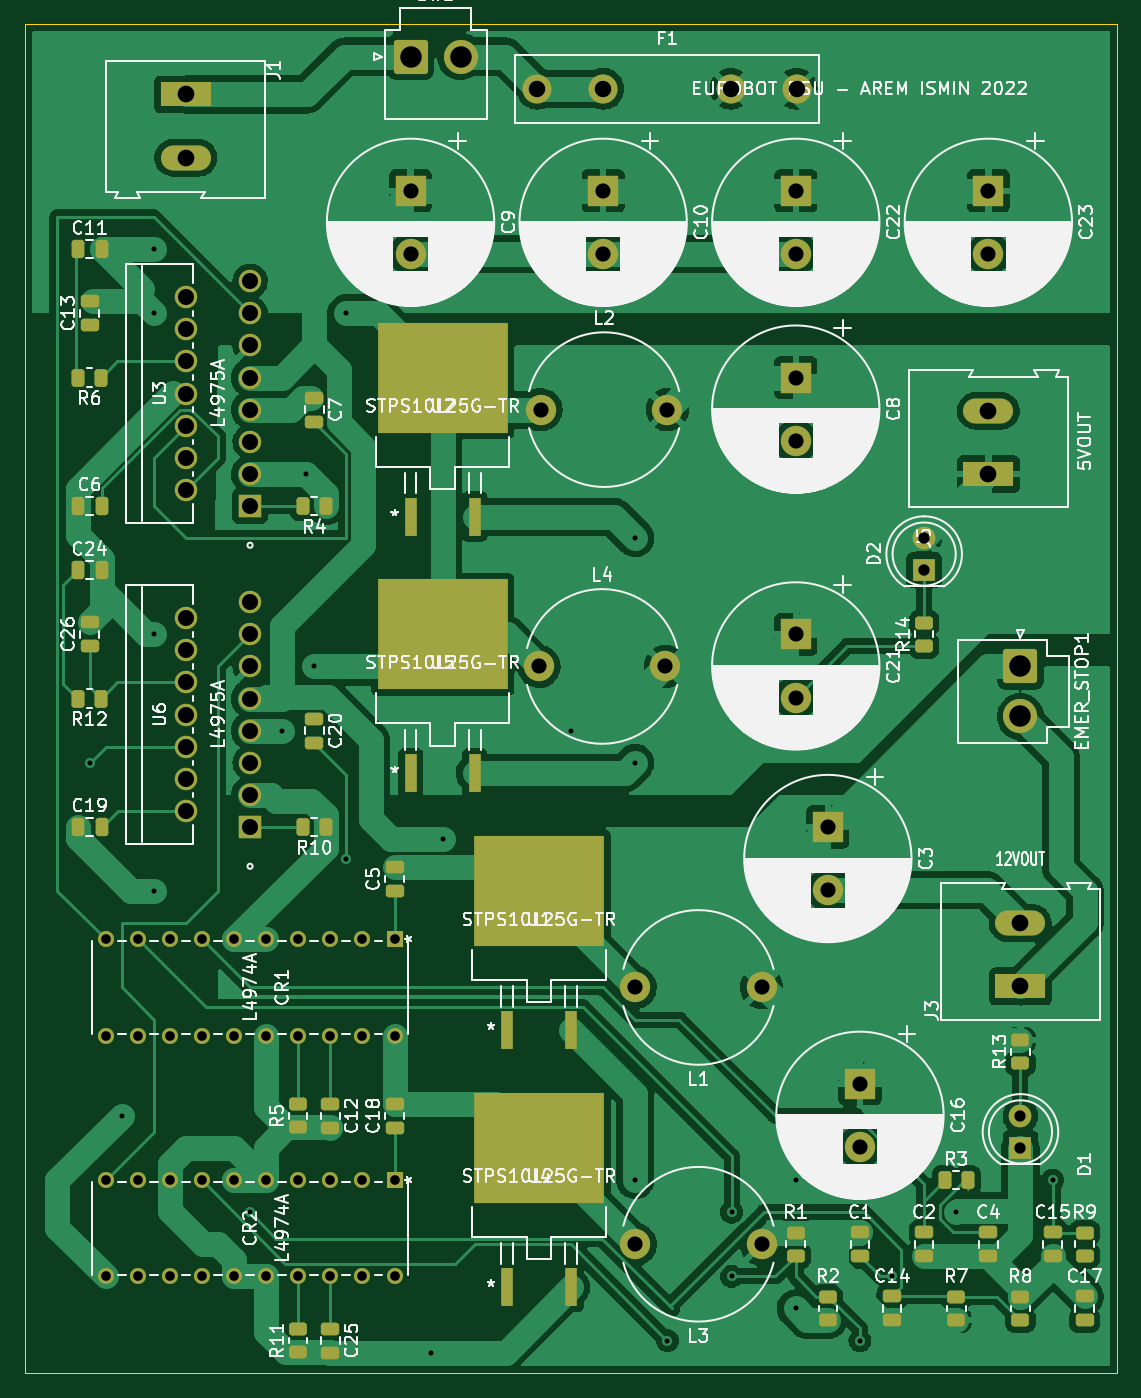
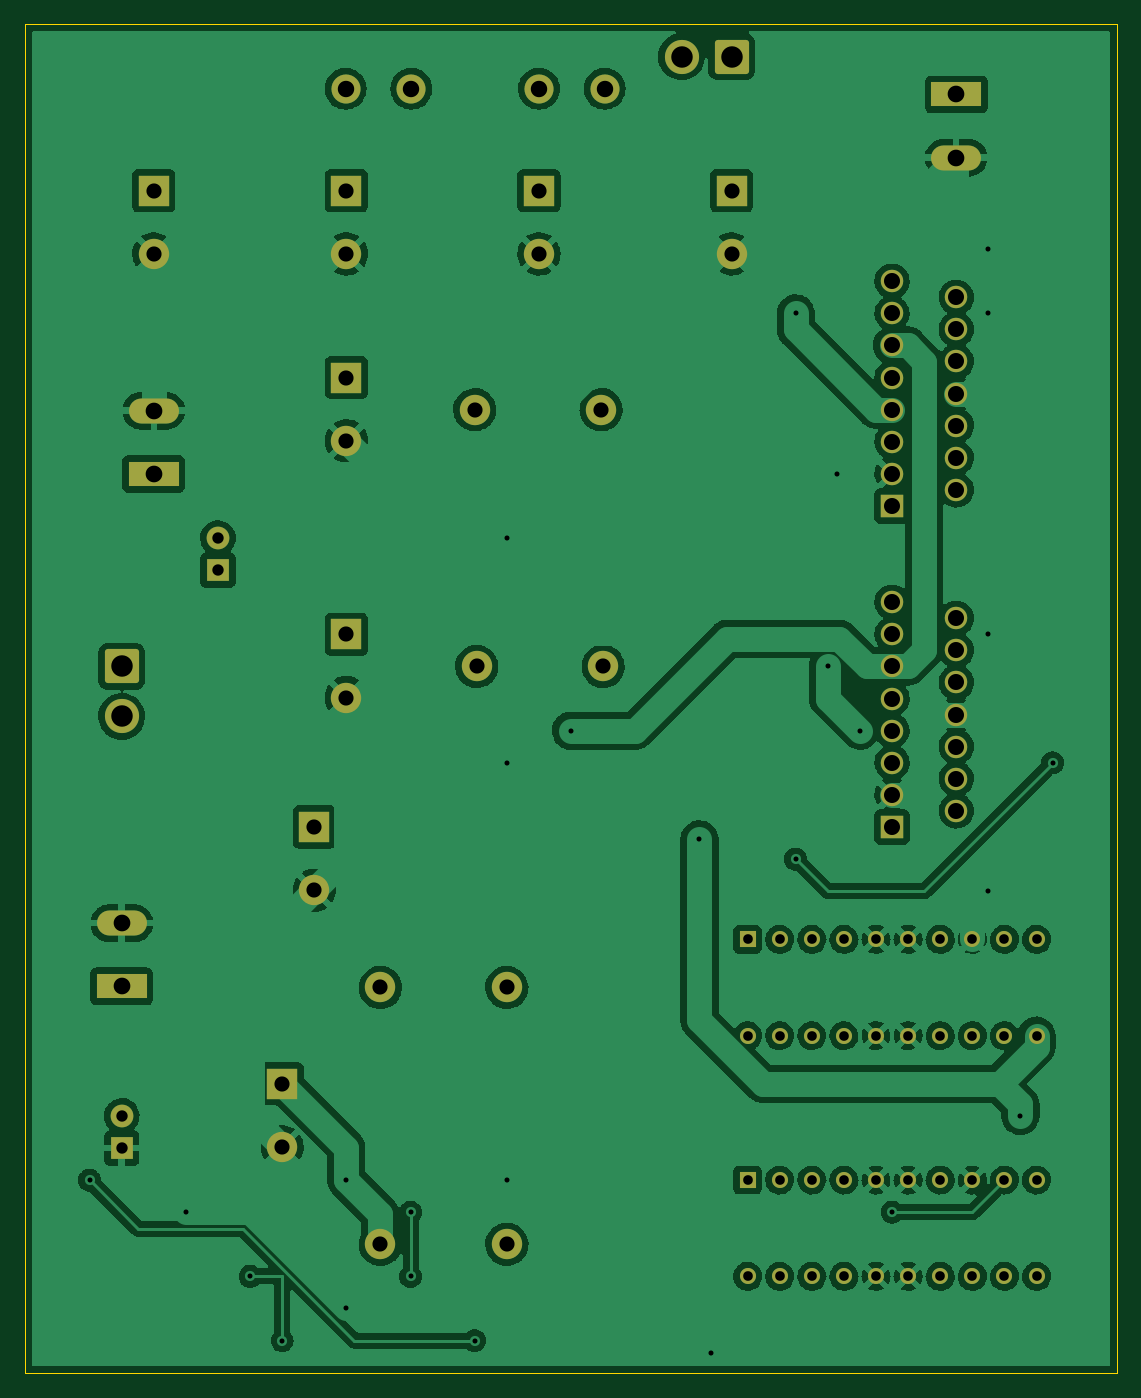
Circuit board: 11 layer files. Board 86.4 x 106.7 mm.
- bottom_copper: PSU-B_Cu.gbr (277871 bytes)
- bottom_mask: PSU-B_Mask.gbr (4835 bytes)
- paste: PSU-B_Paste.gbr (450 bytes)
- bottom_silk: PSU-B_Silkscreen.gbr (451 bytes)
- outline: PSU-Edge_Cuts.gbr (676 bytes)
- top_copper: PSU-F_Cu.gbr (220418 bytes)
- top_mask: PSU-F_Mask.gbr (8327 bytes)
- paste: PSU-F_Paste.gbr (4472 bytes)
- top_silk: PSU-F_Silkscreen.gbr (182845 bytes)
- drill: PSU-NPTH.drl (272 bytes)
- drill: PSU-PTH.drl (2296 bytes)

=== bottom_copper: PSU-B_Cu.gbr (277871 bytes, source omitted) ===
=== bottom_mask: PSU-B_Mask.gbr ===
%TF.GenerationSoftware,KiCad,Pcbnew,(6.0.1)*%
%TF.CreationDate,2022-02-20T14:47:32+01:00*%
%TF.ProjectId,PSU,5053552e-6b69-4636-9164-5f7063625858,rev?*%
%TF.SameCoordinates,Original*%
%TF.FileFunction,Soldermask,Bot*%
%TF.FilePolarity,Negative*%
%FSLAX46Y46*%
G04 Gerber Fmt 4.6, Leading zero omitted, Abs format (unit mm)*
G04 Created by KiCad (PCBNEW (6.0.1)) date 2022-02-20 14:47:32*
%MOMM*%
%LPD*%
G01*
G04 APERTURE LIST*
G04 Aperture macros list*
%AMRoundRect*
0 Rectangle with rounded corners*
0 $1 Rounding radius*
0 $2 $3 $4 $5 $6 $7 $8 $9 X,Y pos of 4 corners*
0 Add a 4 corners polygon primitive as box body*
4,1,4,$2,$3,$4,$5,$6,$7,$8,$9,$2,$3,0*
0 Add four circle primitives for the rounded corners*
1,1,$1+$1,$2,$3*
1,1,$1+$1,$4,$5*
1,1,$1+$1,$6,$7*
1,1,$1+$1,$8,$9*
0 Add four rect primitives between the rounded corners*
20,1,$1+$1,$2,$3,$4,$5,0*
20,1,$1+$1,$4,$5,$6,$7,0*
20,1,$1+$1,$6,$7,$8,$9,0*
20,1,$1+$1,$8,$9,$2,$3,0*%
G04 Aperture macros list end*
%ADD10RoundRect,0.250001X-1.099999X-1.099999X1.099999X-1.099999X1.099999X1.099999X-1.099999X1.099999X0*%
%ADD11C,2.700000*%
%ADD12R,2.400000X2.400000*%
%ADD13C,2.400000*%
%ADD14R,3.960000X1.980000*%
%ADD15O,3.960000X1.980000*%
%ADD16R,1.270000X1.270000*%
%ADD17C,1.270000*%
%ADD18R,1.778000X1.778000*%
%ADD19C,1.778000*%
%ADD20RoundRect,0.250001X-1.099999X1.099999X-1.099999X-1.099999X1.099999X-1.099999X1.099999X1.099999X0*%
%ADD21C,2.300000*%
%ADD22R,1.800000X1.800000*%
%ADD23C,1.800000*%
G04 APERTURE END LIST*
D10*
%TO.C,SW1*%
X43180000Y-20320000D03*
D11*
X47140000Y-20320000D03*
%TD*%
D12*
%TO.C,C3*%
X76200000Y-81280000D03*
D13*
X76200000Y-86280000D03*
%TD*%
D14*
%TO.C,J1*%
X25400000Y-23320000D03*
D15*
X25400000Y-28320000D03*
%TD*%
D13*
%TO.C,L4*%
X53340000Y-68580000D03*
X63340000Y-68580000D03*
%TD*%
D12*
%TO.C,C23*%
X88900000Y-30940000D03*
D13*
X88900000Y-35940000D03*
%TD*%
D16*
%TO.C,CR2*%
X41910000Y-109220000D03*
D17*
X39370000Y-109220000D03*
X36830000Y-109220000D03*
X34290000Y-109220000D03*
X31750000Y-109220000D03*
X29210000Y-109220000D03*
X26670000Y-109220000D03*
X24130000Y-109220000D03*
X21590000Y-109220000D03*
X19050000Y-109220000D03*
X19050000Y-116840000D03*
X21590000Y-116840000D03*
X24130000Y-116840000D03*
X26670000Y-116840000D03*
X29210000Y-116840000D03*
X31750000Y-116840000D03*
X34290000Y-116840000D03*
X36830000Y-116840000D03*
X39370000Y-116840000D03*
X41910000Y-116840000D03*
%TD*%
D12*
%TO.C,C10*%
X58420000Y-30940000D03*
D13*
X58420000Y-35940000D03*
%TD*%
D14*
%TO.C,J5*%
X88900000Y-53340000D03*
D15*
X88900000Y-48340000D03*
%TD*%
D16*
%TO.C,CR1*%
X41910000Y-90170000D03*
D17*
X39370000Y-90170000D03*
X36830000Y-90170000D03*
X34290000Y-90170000D03*
X31750000Y-90170000D03*
X29210000Y-90170000D03*
X26670000Y-90170000D03*
X24130000Y-90170000D03*
X21590000Y-90170000D03*
X19050000Y-90170000D03*
X19050000Y-97790000D03*
X21590000Y-97790000D03*
X24130000Y-97790000D03*
X26670000Y-97790000D03*
X29210000Y-97790000D03*
X31750000Y-97790000D03*
X34290000Y-97790000D03*
X36830000Y-97790000D03*
X39370000Y-97790000D03*
X41910000Y-97790000D03*
%TD*%
D12*
%TO.C,C16*%
X78740000Y-101600000D03*
D13*
X78740000Y-106600000D03*
%TD*%
D18*
%TO.C,U6*%
X30480000Y-81280000D03*
D19*
X25400000Y-80010000D03*
X30480000Y-78740000D03*
X25400000Y-77470000D03*
X30480000Y-76200000D03*
X25400000Y-74930000D03*
X30480000Y-73660000D03*
X25400000Y-72390000D03*
X30480000Y-71120000D03*
X25400000Y-69850000D03*
X30480000Y-68580000D03*
X25400000Y-67310000D03*
X30480000Y-66040000D03*
X25400000Y-64770000D03*
X30480000Y-63500000D03*
%TD*%
D12*
%TO.C,C9*%
X43180000Y-30940000D03*
D13*
X43180000Y-35940000D03*
%TD*%
D20*
%TO.C,EMER_STOP1*%
X91440000Y-68580000D03*
D11*
X91440000Y-72540000D03*
%TD*%
D21*
%TO.C,F1*%
X53220000Y-22860000D03*
X58420000Y-22860000D03*
X73720000Y-22860000D03*
X68520000Y-22860000D03*
%TD*%
D18*
%TO.C,U3*%
X30480000Y-55880000D03*
D19*
X25400000Y-54610000D03*
X30480000Y-53340000D03*
X25400000Y-52070000D03*
X30480000Y-50800000D03*
X25400000Y-49530000D03*
X30480000Y-48260000D03*
X25400000Y-46990000D03*
X30480000Y-45720000D03*
X25400000Y-44450000D03*
X30480000Y-43180000D03*
X25400000Y-41910000D03*
X30480000Y-40640000D03*
X25400000Y-39370000D03*
X30480000Y-38100000D03*
%TD*%
D12*
%TO.C,C8*%
X73660000Y-45720000D03*
D13*
X73660000Y-50720000D03*
%TD*%
D14*
%TO.C,J3*%
X91440000Y-93900000D03*
D15*
X91440000Y-88900000D03*
%TD*%
D22*
%TO.C,D2*%
X83820000Y-60960000D03*
D23*
X83820000Y-58420000D03*
%TD*%
D12*
%TO.C,C22*%
X73660000Y-30940000D03*
D13*
X73660000Y-35940000D03*
%TD*%
D12*
%TO.C,C21*%
X73660000Y-66040000D03*
D13*
X73660000Y-71040000D03*
%TD*%
%TO.C,L2*%
X53500000Y-48260000D03*
X63500000Y-48260000D03*
%TD*%
%TO.C,L3*%
X70960000Y-114300000D03*
X60960000Y-114300000D03*
%TD*%
D22*
%TO.C,D1*%
X91440000Y-106680000D03*
D23*
X91440000Y-104140000D03*
%TD*%
D13*
%TO.C,L1*%
X70960000Y-93980000D03*
X60960000Y-93980000D03*
%TD*%
M02*

=== paste: PSU-B_Paste.gbr ===
%TF.GenerationSoftware,KiCad,Pcbnew,(6.0.1)*%
%TF.CreationDate,2022-02-20T14:47:32+01:00*%
%TF.ProjectId,PSU,5053552e-6b69-4636-9164-5f7063625858,rev?*%
%TF.SameCoordinates,Original*%
%TF.FileFunction,Paste,Bot*%
%TF.FilePolarity,Positive*%
%FSLAX46Y46*%
G04 Gerber Fmt 4.6, Leading zero omitted, Abs format (unit mm)*
G04 Created by KiCad (PCBNEW (6.0.1)) date 2022-02-20 14:47:32*
%MOMM*%
%LPD*%
G01*
G04 APERTURE LIST*
G04 APERTURE END LIST*
M02*

=== bottom_silk: PSU-B_Silkscreen.gbr ===
%TF.GenerationSoftware,KiCad,Pcbnew,(6.0.1)*%
%TF.CreationDate,2022-02-20T14:47:32+01:00*%
%TF.ProjectId,PSU,5053552e-6b69-4636-9164-5f7063625858,rev?*%
%TF.SameCoordinates,Original*%
%TF.FileFunction,Legend,Bot*%
%TF.FilePolarity,Positive*%
%FSLAX46Y46*%
G04 Gerber Fmt 4.6, Leading zero omitted, Abs format (unit mm)*
G04 Created by KiCad (PCBNEW (6.0.1)) date 2022-02-20 14:47:32*
%MOMM*%
%LPD*%
G01*
G04 APERTURE LIST*
G04 APERTURE END LIST*
M02*

=== outline: PSU-Edge_Cuts.gbr ===
%TF.GenerationSoftware,KiCad,Pcbnew,(6.0.1)*%
%TF.CreationDate,2022-02-20T14:47:32+01:00*%
%TF.ProjectId,PSU,5053552e-6b69-4636-9164-5f7063625858,rev?*%
%TF.SameCoordinates,Original*%
%TF.FileFunction,Profile,NP*%
%FSLAX46Y46*%
G04 Gerber Fmt 4.6, Leading zero omitted, Abs format (unit mm)*
G04 Created by KiCad (PCBNEW (6.0.1)) date 2022-02-20 14:47:32*
%MOMM*%
%LPD*%
G01*
G04 APERTURE LIST*
%TA.AperFunction,Profile*%
%ADD10C,0.100000*%
%TD*%
G04 APERTURE END LIST*
D10*
X99060000Y-124460000D02*
X12700000Y-124460000D01*
X12700000Y-124460000D02*
X12700000Y-17780000D01*
X12700000Y-17780000D02*
X99060000Y-17780000D01*
X99060000Y-17780000D02*
X99060000Y-124460000D01*
M02*

=== top_copper: PSU-F_Cu.gbr (220418 bytes, source omitted) ===
=== top_mask: PSU-F_Mask.gbr (8327 bytes, source omitted) ===
=== paste: PSU-F_Paste.gbr ===
%TF.GenerationSoftware,KiCad,Pcbnew,(6.0.1)*%
%TF.CreationDate,2022-02-20T14:47:32+01:00*%
%TF.ProjectId,PSU,5053552e-6b69-4636-9164-5f7063625858,rev?*%
%TF.SameCoordinates,Original*%
%TF.FileFunction,Paste,Top*%
%TF.FilePolarity,Positive*%
%FSLAX46Y46*%
G04 Gerber Fmt 4.6, Leading zero omitted, Abs format (unit mm)*
G04 Created by KiCad (PCBNEW (6.0.1)) date 2022-02-20 14:47:32*
%MOMM*%
%LPD*%
G01*
G04 APERTURE LIST*
G04 Aperture macros list*
%AMRoundRect*
0 Rectangle with rounded corners*
0 $1 Rounding radius*
0 $2 $3 $4 $5 $6 $7 $8 $9 X,Y pos of 4 corners*
0 Add a 4 corners polygon primitive as box body*
4,1,4,$2,$3,$4,$5,$6,$7,$8,$9,$2,$3,0*
0 Add four circle primitives for the rounded corners*
1,1,$1+$1,$2,$3*
1,1,$1+$1,$4,$5*
1,1,$1+$1,$6,$7*
1,1,$1+$1,$8,$9*
0 Add four rect primitives between the rounded corners*
20,1,$1+$1,$2,$3,$4,$5,0*
20,1,$1+$1,$4,$5,$6,$7,0*
20,1,$1+$1,$6,$7,$8,$9,0*
20,1,$1+$1,$8,$9,$2,$3,0*%
G04 Aperture macros list end*
%ADD10RoundRect,0.250000X0.475000X-0.250000X0.475000X0.250000X-0.475000X0.250000X-0.475000X-0.250000X0*%
%ADD11RoundRect,0.250000X-0.475000X0.250000X-0.475000X-0.250000X0.475000X-0.250000X0.475000X0.250000X0*%
%ADD12RoundRect,0.250000X0.450000X-0.262500X0.450000X0.262500X-0.450000X0.262500X-0.450000X-0.262500X0*%
%ADD13R,0.990600X2.997200*%
%ADD14R,10.337800X8.712200*%
%ADD15RoundRect,0.250000X-0.250000X-0.475000X0.250000X-0.475000X0.250000X0.475000X-0.250000X0.475000X0*%
%ADD16RoundRect,0.250000X0.262500X0.450000X-0.262500X0.450000X-0.262500X-0.450000X0.262500X-0.450000X0*%
%ADD17RoundRect,0.250000X-0.450000X0.262500X-0.450000X-0.262500X0.450000X-0.262500X0.450000X0.262500X0*%
%ADD18RoundRect,0.250000X-0.262500X-0.450000X0.262500X-0.450000X0.262500X0.450000X-0.262500X0.450000X0*%
G04 APERTURE END LIST*
D10*
%TO.C,C5*%
X41910000Y-86360000D03*
X41910000Y-84460000D03*
%TD*%
D11*
%TO.C,C15*%
X93980000Y-113350000D03*
X93980000Y-115250000D03*
%TD*%
D12*
%TO.C,R11*%
X34290000Y-122832500D03*
X34290000Y-121007500D03*
%TD*%
D11*
%TO.C,C25*%
X36830000Y-120970000D03*
X36830000Y-122870000D03*
%TD*%
D12*
%TO.C,R5*%
X34290000Y-105052500D03*
X34290000Y-103227500D03*
%TD*%
D13*
%TO.C,U4*%
X50800000Y-117690900D03*
X55880000Y-117690900D03*
D14*
X53340000Y-106680000D03*
%TD*%
D11*
%TO.C,C12*%
X36830000Y-103190000D03*
X36830000Y-105090000D03*
%TD*%
D15*
%TO.C,C24*%
X16830000Y-60960000D03*
X18730000Y-60960000D03*
%TD*%
D12*
%TO.C,R1*%
X73660000Y-115212500D03*
X73660000Y-113387500D03*
%TD*%
D10*
%TO.C,C17*%
X96520000Y-120330000D03*
X96520000Y-118430000D03*
%TD*%
D13*
%TO.C,U5*%
X43180000Y-77050900D03*
X48260000Y-77050900D03*
D14*
X45720000Y-66040000D03*
%TD*%
D15*
%TO.C,C11*%
X16830000Y-35560000D03*
X18730000Y-35560000D03*
%TD*%
D11*
%TO.C,C7*%
X35560000Y-47310000D03*
X35560000Y-49210000D03*
%TD*%
%TO.C,C20*%
X35560000Y-72710000D03*
X35560000Y-74610000D03*
%TD*%
D16*
%TO.C,R6*%
X18692500Y-45720000D03*
X16867500Y-45720000D03*
%TD*%
D17*
%TO.C,R8*%
X91440000Y-118467500D03*
X91440000Y-120292500D03*
%TD*%
D16*
%TO.C,R12*%
X18692500Y-71120000D03*
X16867500Y-71120000D03*
%TD*%
D10*
%TO.C,C14*%
X81280000Y-120330000D03*
X81280000Y-118430000D03*
%TD*%
D17*
%TO.C,R9*%
X96520000Y-113387500D03*
X96520000Y-115212500D03*
%TD*%
D10*
%TO.C,C26*%
X17780000Y-66990000D03*
X17780000Y-65090000D03*
%TD*%
D11*
%TO.C,C4*%
X88900000Y-113350000D03*
X88900000Y-115250000D03*
%TD*%
D12*
%TO.C,R14*%
X83820000Y-66952500D03*
X83820000Y-65127500D03*
%TD*%
D15*
%TO.C,C19*%
X16830000Y-81280000D03*
X18730000Y-81280000D03*
%TD*%
D13*
%TO.C,U2*%
X43180000Y-56730900D03*
X48260000Y-56730900D03*
D14*
X45720000Y-45720000D03*
%TD*%
D16*
%TO.C,R10*%
X36472500Y-81280000D03*
X34647500Y-81280000D03*
%TD*%
D12*
%TO.C,R13*%
X91440000Y-99972500D03*
X91440000Y-98147500D03*
%TD*%
D15*
%TO.C,C6*%
X16830000Y-55880000D03*
X18730000Y-55880000D03*
%TD*%
D11*
%TO.C,C2*%
X83820000Y-113350000D03*
X83820000Y-115250000D03*
%TD*%
D10*
%TO.C,C13*%
X17780000Y-41590000D03*
X17780000Y-39690000D03*
%TD*%
D13*
%TO.C,U1*%
X50800000Y-97370900D03*
X55880000Y-97370900D03*
D14*
X53340000Y-86360000D03*
%TD*%
D12*
%TO.C,R2*%
X76200000Y-120292500D03*
X76200000Y-118467500D03*
%TD*%
D18*
%TO.C,R3*%
X85447500Y-109220000D03*
X87272500Y-109220000D03*
%TD*%
D10*
%TO.C,C18*%
X41910000Y-105090000D03*
X41910000Y-103190000D03*
%TD*%
D16*
%TO.C,R4*%
X36472500Y-55880000D03*
X34647500Y-55880000D03*
%TD*%
D17*
%TO.C,R7*%
X86360000Y-118467500D03*
X86360000Y-120292500D03*
%TD*%
D11*
%TO.C,C1*%
X78740000Y-113350000D03*
X78740000Y-115250000D03*
%TD*%
M02*

=== top_silk: PSU-F_Silkscreen.gbr (182845 bytes, source omitted) ===
=== drill: PSU-NPTH.drl ===
M48
; DRILL file {KiCad (6.0.1)} date Sun Feb 20 14:47:35 2022
; FORMAT={-:-/ absolute / inch / decimal}
; #@! TF.CreationDate,2022-02-20T14:47:35+01:00
; #@! TF.GenerationSoftware,Kicad,Pcbnew,(6.0.1)
; #@! TF.FileFunction,NonPlated,1,2,NPTH
FMAT,2
INCH
%
G90
G05
T0
M30

=== drill: PSU-PTH.drl ===
M48
; DRILL file {KiCad (6.0.1)} date Sun Feb 20 14:47:35 2022
; FORMAT={-:-/ absolute / inch / decimal}
; #@! TF.CreationDate,2022-02-20T14:47:35+01:00
; #@! TF.GenerationSoftware,Kicad,Pcbnew,(6.0.1)
; #@! TF.FileFunction,Plated,1,2,PTH
FMAT,2
INCH
; #@! TA.AperFunction,Plated,PTH,ViaDrill
T1C0.0157
; #@! TA.AperFunction,Plated,PTH,ComponentDrill
T2C0.0300
; #@! TA.AperFunction,Plated,PTH,ComponentDrill
T3C0.0354
; #@! TA.AperFunction,Plated,PTH,ComponentDrill
T4C0.0472
; #@! TA.AperFunction,Plated,PTH,ComponentDrill
T5C0.0500
; #@! TA.AperFunction,Plated,PTH,ComponentDrill
T6C0.0512
; #@! TA.AperFunction,Plated,PTH,ComponentDrill
T7C0.0520
; #@! TA.AperFunction,Plated,PTH,ComponentDrill
T8C0.0669
%
G90
G05
T1
X0.7Y-3.0
X0.8Y-4.1
X0.9Y-1.4
X0.9Y-1.6
X0.9Y-2.6
X0.9Y-3.4
X1.2Y-4.4
X1.3Y-2.9
X1.3728Y-2.1
X1.4Y-2.7
X1.5Y-1.6
X1.5Y-3.3
X1.7626Y-4.8374
X1.8Y-3.2386
X2.2Y-2.9
X2.4Y-2.3
X2.4Y-3.0
X2.4Y-4.3
X2.5Y-4.8
X2.7Y-4.4
X2.7Y-4.6
X2.9Y-4.3
X2.9Y-4.7
X3.1Y-4.8
X3.2Y-4.6
X3.4Y-4.4
X3.7Y-4.3
T2
X0.75Y-3.55
X0.75Y-3.85
X0.75Y-4.3
X0.75Y-4.6
X0.85Y-3.55
X0.85Y-3.85
X0.85Y-4.3
X0.85Y-4.6
X0.95Y-3.55
X0.95Y-3.85
X0.95Y-4.3
X0.95Y-4.6
X1.05Y-3.55
X1.05Y-3.85
X1.05Y-4.3
X1.05Y-4.6
X1.15Y-3.55
X1.15Y-3.85
X1.15Y-4.3
X1.15Y-4.6
X1.25Y-3.55
X1.25Y-3.85
X1.25Y-4.3
X1.25Y-4.6
X1.35Y-3.55
X1.35Y-3.85
X1.35Y-4.3
X1.35Y-4.6
X1.45Y-3.55
X1.45Y-3.85
X1.45Y-4.3
X1.45Y-4.6
X1.55Y-3.55
X1.55Y-3.85
X1.55Y-4.3
X1.55Y-4.6
X1.65Y-3.55
X1.65Y-3.85
X1.65Y-4.3
X1.65Y-4.6
T3
X3.3Y-2.3
X3.3Y-2.4
X3.6Y-4.1
X3.6Y-4.2
T4
X1.7Y-1.2181
X1.7Y-1.415
X2.1Y-2.7
X2.1063Y-1.9
X2.3Y-1.2181
X2.3Y-1.415
X2.4Y-3.7
X2.4Y-4.5
X2.4937Y-2.7
X2.5Y-1.9
X2.7937Y-3.7
X2.7937Y-4.5
X2.9Y-1.2181
X2.9Y-1.415
X2.9Y-1.8
X2.9Y-1.9969
X2.9Y-2.6
X2.9Y-2.7969
X3.0Y-3.2
X3.0Y-3.3969
X3.1Y-4.0
X3.1Y-4.1969
X3.5Y-1.2181
X3.5Y-1.415
T5
X1.0Y-1.55
X1.0Y-1.65
X1.0Y-1.75
X1.0Y-1.85
X1.0Y-1.95
X1.0Y-2.05
X1.0Y-2.15
X1.0Y-2.55
X1.0Y-2.65
X1.0Y-2.75
X1.0Y-2.85
X1.0Y-2.95
X1.0Y-3.05
X1.0Y-3.15
X1.2Y-1.5
X1.2Y-1.6
X1.2Y-1.7
X1.2Y-1.8
X1.2Y-1.9
X1.2Y-2.0
X1.2Y-2.1
X1.2Y-2.2
X1.2Y-2.5
X1.2Y-2.6
X1.2Y-2.7
X1.2Y-2.8
X1.2Y-2.9
X1.2Y-3.0
X1.2Y-3.1
X1.2Y-3.2
T6
X2.0953Y-0.9
X2.3Y-0.9
X2.6976Y-0.9
X2.9024Y-0.9
T7
X1.0Y-0.9181
X1.0Y-1.115
X3.5Y-1.9031
X3.5Y-2.1
X3.6Y-3.5
X3.6Y-3.6969
T8
X1.7Y-0.8
X1.8559Y-0.8
X3.6Y-2.7
X3.6Y-2.8559
T0
M30
